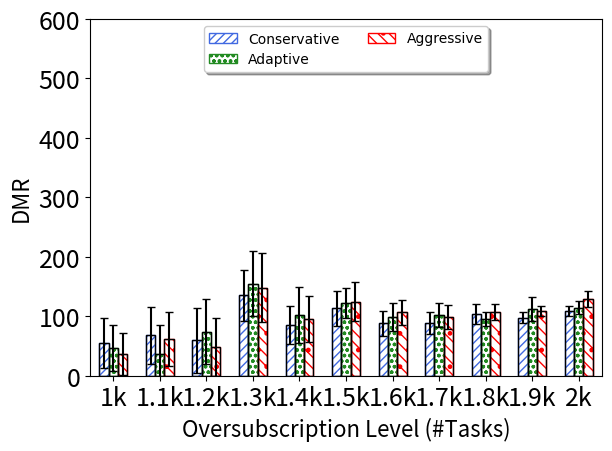

Python code for this plot:
import numpy as np
import matplotlib.pyplot as plt
from scipy import stats
import math
def getMeanAndCI(ontimes,i):
    n, min_max, mean, var, skew, kurt = stats.describe(ontimes)
    std=math.sqrt(var)
    R = stats.norm.interval(0.95,loc=mean,scale=std/math.sqrt(i)) #definition's way
    # [redacted]
    diff=mean-R[0]
    print("mean="+str(mean))
    return mean,diff
    # [redacted]
    #return ci #dr.Amini's dropbox file way

def insMeanAndCI(mean,CI,raw,count,l):
    cin=getMeanAndCI(raw[l],count)
    mean.append(cin[0])
    CI.append(cin[1])

#function specific to each graph, if it need some normalize    
def normalizeSubstract(oldlist,baseline):
    newlist=[]
    sequence=0
    for i in range(len(baseline)):
        newlist.append([])
        for j in range(len(baseline[i])):
            newlist[i].append(baseline[i][j]-oldlist[i][j])
            #print("newSeq")
    return newlist

##########start data section
#dump raw data here, so we can calculate both average and confidence interval


#Head=[1.0, 1.4, 1.7, 1.9, 2.0, 2.1, 2.3, 2.6, 3.0, 3.5, 4.0]

#Conservative
Cons_raw=[[400,333,433,571,377,77,420,349,288,384,331,91,397,658,174,656,306,586,304,174,816,712,398,349,261,332,117,293,367,453],[862,488,485,635,599,98,762,302,364,561,538,139,505,943,177,620,510,426,417,666,952,797,397,682,350,525,257,379,433,677],[738,497,571,842,1021,866,815,454,574,595,619,377,1019,916,332,828,712,691,467,996,992,996,987,722,706,909,1007,457,683,748],[1041,505,1101,1133,1031,946,1057,719,764,791,1126,388,704,1169,802,908,1097,833,545,1044,1150,1138,1146,932,771,1124,1112,709,991,841],[1191,731,1207,1257,1241,1142,1192,1186,910,917,1217,942,1180,1246,1047,945,1089,811,682,1172,1246,1237,1194,1033,856,1216,1205,1204,1229,1097],[1315,660,1264,1338,1356,1306,1307,1299,1179,1036,1320,1248,1112,1365,995,1066,1122,1059,1087,1279,1360,1334,1307,1127,1274,1343,1301,1276,1281,1205],[1354,1077,1408,1432,1473,1361,1410,1400,1438,1184,1433,1404,1261,1484,1365,1240,1334,1380,1299,1395,1493,1415,1440,1233,1419,1448,1411,1451,1412,1326],[1509,1385,1543,1567,1563,1544,1528,1500,1453,1294,1509,1514,1441,1595,1412,1331,1563,1511,1392,1487,1605,1518,1576,1432,1523,1548,1569,1545,1512,1471],[1632,1678,1630,1655,1692,1609,1680,1659,1536,1407,1652,1573,1609,1649,1600,1590,1642,1628,1582,1591,1667,1656,1670,1429,1639,1672,1650,1634,1644,1606],[1735,1813,1673,1732,1766,1698,1773,1779,1817,1616,1779,1727,1760,1737,1745,1731,1757,1737,1682,1674,1758,1759,1744,1640,1744,1717,1734,1765,1730,1726],[1783,1850,1825,1875,1863,1795,1838,1806,1865,1694,1874,1809,1864,1833,1812,1820,1854,1832,1798,1711,1863,1810,1868,1740,1806,1858,1832,1919,1814,1846]]

#Aggressive
Agg_raw=[[509,310,374,544,538,82,759,226,372,187,463,121,525,699,284,575,220,413,175,266,809,756,321,446,190,525,135,320,377,463],[549,386,405,685,742,94,670,218,314,655,521,191,530,835,185,609,544,492,284,807,978,829,511,724,555,484,333,381,677,540],[914,414,971,825,1049,899,753,318,384,667,786,329,718,1015,378,893,575,619,496,992,976,1007,1025,834,700,755,993,678,836,665],[1057,581,1103,933,986,919,1089,765,644,771,1000,642,1063,1169,373,893,874,889,377,1039,1125,1140,1066,920,905,1080,1157,741,1075,869],[1145,591,1188,1252,1234,1112,1166,915,1127,941,1230,1079,1160,1244,968,984,1135,849,722,1204,1246,1243,1225,995,930,1166,1171,1049,1227,1032],[1268,841,1243,1336,1347,1265,1286,1279,1161,1057,1321,1259,819,1328,1051,1010,1160,1006,1116,1216,1359,1312,1300,1097,1297,1341,1323,1336,1291,1166],[1369,1011,1417,1413,1472,1359,1434,1360,1421,1153,1429,1401,1227,1460,1080,1267,1358,1378,1255,1377,1466,1411,1416,1277,1404,1435,1399,1444,1412,1317],[1524,1450,1545,1543,1558,1534,1535,1468,1425,1268,1525,1494,1492,1546,1463,1295,1479,1476,1427,1475,1593,1531,1540,1349,1507,1531,1539,1559,1512,1464],[1590,1672,1626,1629,1668,1609,1678,1641,1649,1430,1623,1581,1555,1647,1560,1596,1655,1643,1562,1565,1658,1660,1644,1472,1648,1642,1649,1635,1656,1636],[1696,1792,1634,1714,1751,1689,1744,1749,1778,1596,1761,1708,1741,1736,1730,1725,1764,1713,1709,1667,1762,1732,1753,1642,1742,1724,1733,1785,1715,1731],[1796,1843,1821,1842,1840,1798,1840,1709,1864,1670,1843,1779,1792,1815,1788,1797,1862,1858,1772,1687,1843,1793,1868,1681,1746,1836,1827,1873,1816,1851]]

#Adaptive
Adapt_raw=[[503,360,232,532,497,99,589,289,315,349,438,79,485,714,145,643,235,507,252,152,807,732,318,322,130,498,113,357,524,452],[470,402,688,659,829,138,841,295,401,603,385,125,481,907,203,609,456,442,288,973,955,849,511,756,547,561,241,419,689,754],[704,470,946,839,1036,289,825,343,429,696,761,436,710,1067,337,844,527,701,497,978,1071,1007,734,883,737,929,951,350,996,602],[1024,489,1022,896,998,997,1124,502,729,760,997,569,764,1169,648,919,913,785,554,1027,1161,1137,1135,923,1021,1149,1079,633,1090,822],[1204,622,1221,1255,1245,1122,1193,1085,1006,889,1200,1150,1062,1246,869,990,1218,856,669,1119,1235,1232,1207,1047,1057,1218,1195,718,1246,966],[1310,919,1252,1330,1337,1300,1296,1209,1144,889,1311,1253,904,1332,1061,1045,1210,961,1143,1226,1361,1319,1307,1110,1260,1343,1339,1319,1256,1225],[1425,1113,1405,1444,1460,1343,1423,1361,1429,1268,1419,1371,1371,1458,1246,1210,1380,1301,1171,1402,1493,1419,1426,1177,1390,1447,1435,1438,1349,1283],[1512,1525,1523,1569,1577,1537,1507,1501,1433,1298,1538,1509,1274,1558,1232,1302,1559,1478,1429,1460,1584,1525,1552,1381,1543,1520,1566,1559,1520,1484],[1631,1667,1603,1659,1700,1647,1649,1640,1655,1537,1623,1581,1608,1653,1596,1601,1667,1627,1559,1584,1668,1647,1644,1486,1640,1650,1658,1640,1651,1658],[1706,1813,1697,1730,1776,1715,1765,1756,1592,1631,1734,1723,1548,1748,1735,1707,1766,1753,1709,1693,1769,1751,1743,1617,1756,1749,1737,1769,1732,1705],[1792,1858,1830,1873,1845,1785,1871,1839,1877,1606,1862,1804,1860,1834,1814,1812,1844,1809,1703,1720,1877,1793,1884,1712,1793,1845,1834,1916,1841,1855]]

#Nomerge
Nomerge_raw=[[639,411,290,574,557,178,517,206,286,263,537,390,543,771,163,668,213,447,224,297,911,824,430,521,426,476,144,288,356,510],[757,438,461,751,959,294,907,225,352,585,351,150,577,820,506,850,538,502,475,636,1037,983,360,802,599,555,199,487,687,729],[1000,564,895,883,1095,920,808,503,435,784,797,594,941,1141,471,895,650,756,520,653,1126,1089,796,923,561,948,975,460,1040,697],[1161,912,1180,1075,1222,1136,1186,821,999,859,1199,579,1094,1237,1106,997,1122,1119,691,1078,1217,1235,1176,1036,759,1206,1136,1097,1150,892],[1269,795,1286,1336,1317,1214,1298,1276,1072,1212,1307,1116,878,1326,1229,1031,1242,910,729,1251,1330,1329,1303,1098,958,1297,1248,1252,1323,1165],[1380,1082,1387,1423,1428,1397,1390,1339,1259,1062,1410,1366,1337,1435,1276,1226,1288,1052,1280,1372,1443,1430,1417,1191,1337,1444,1397,1433,1398,1245],[1510,1310,1519,1531,1550,1461,1520,1494,1498,1300,1532,1432,1351,1568,1269,1194,1419,1468,1471,1465,1548,1535,1516,1354,1511,1544,1485,1525,1492,1441],[1621,1623,1624,1630,1664,1609,1629,1568,1607,1473,1634,1516,1548,1658,1398,1350,1651,1587,1392,1628,1675,1634,1658,1508,1608,1642,1646,1652,1630,1544],[1720,1778,1720,1733,1778,1730,1764,1710,1724,1637,1746,1690,1667,1753,1720,1698,1736,1714,1728,1637,1767,1767,1735,1664,1675,1763,1752,1725,1750,1691],[1825,1892,1811,1833,1869,1780,1854,1867,1892,1659,1860,1831,1848,1851,1836,1832,1867,1820,1856,1770,1878,1868,1861,1718,1796,1853,1823,1865,1830,1825],[1908,1989,1907,1980,1975,1916,1958,1958,1962,1755,1954,1894,1983,1959,1933,1930,1950,1918,1933,1861,1977,1939,1972,1819,1921,1966,1939,1990,1935,1922]]









#create array for mean, and confidence interval
Cons=[]
Agg=[]
Adapt=[]
#
Cons_ci=[]
Agg_ci=[]
Adapt_ci=[]
#calculate CI and mean
column=len(Cons_raw)

######## normalize the data
Cons_raw=normalizeSubstract(Cons_raw,Nomerge_raw)
Agg_raw=normalizeSubstract(Agg_raw,Nomerge_raw)
Adapt_raw=normalizeSubstract(Adapt_raw,Nomerge_raw)

#find mean and stdErr
for l in range(column):
    #format: mean array, CI array, raw data, how many trials in the raw data
    #don't forget to change number 30 to number of trials you actually test
    insMeanAndCI(Cons,Cons_ci,Cons_raw,30,l)
    insMeanAndCI(Agg,Agg_ci,Agg_raw,30,l)
    insMeanAndCI(Adapt,Adapt_ci,Adapt_raw,30,l)
    #insMeanAndCI(Nomerge,Nomerge_ci,Nomerge_raw,30,l)
###########################################
# initiation
fig, ax = plt.subplots()
axes = plt.gca()
############
#your main input parameters section
n_groups =3 # number of different data to plot, can change here without removing data
xlabel='Oversubscription Level (#Tasks)'
ylabel='DMR'
n_point = column # number of x ticks to use, must match number of xtick and number of data point
xtick=('1k','1.1k','1.2k','1.3k','1.4k','1.5k','1.6k','1.7k','1.8k','1.9k','2k')
labels=['Conservative',"Adaptive",'Aggressive']
legendcolumn= 2 #number of column in the legend
data=[Cons,Adapt,Agg]
yerrdata=[Cons_ci,Adapt_ci,Agg_ci]
axes.set_ylim([0,600]) #y axis scale
ticklabelsize=18
axislabelfontsize=16

############
#auto calculated values and some rarely change config, can also overwrite
axes.set_xlim([-0.5, len(xtick)-0.5]) #y axis
font = {'family' : 'DejaVu Sans',
        #'weight' : 'bold',
        'size'   : 16 }
bar_width =1.0/(n_groups+2) 
edgecols=['royalblue','forestgreen','red','mediumblue','orange','pink','limegreen','lightblue','darkgreen'] #prepared 9 colors
#hatch_arr=[".","x"]
hatch_arr=["////","ooo",".\\\\\\","----","**","xxx","+++",".///","////////"] #prepared 9 hatch style
opacity = 1 #chart opacity
offsetindex=(n_groups-1)/2.0


############
#plot section
plt.rc('font', **font)
index = np.arange(n_point)
print("data"+str(data))
print("yerrdata"+str(yerrdata))
for i in range(0,n_groups):
    #draw internal hatch, and labels
    plt.bar(index - (offsetindex-i)*bar_width, data[i], bar_width,
                     alpha=opacity,                 
                     hatch=hatch_arr[i],
                    #color=edgecols[i],
                	 color='white',
		     edgecolor=edgecols[i],
             label=labels[i],
		     lw=1.0,
		     zorder = 0)
    #draw black liner and error bar
    plt.bar(index - (offsetindex-i)*bar_width, data[i], bar_width, yerr =
		    yerrdata[i],                              
                    color='none',
		    error_kw=dict(ecolor='black',capsize=3),
                    edgecolor='k',
		    zorder = 1,
		    lw=1.0)

plt.tick_params(axis='both', which='major', labelsize=ticklabelsize)
plt.tick_params(axis='both', which='minor', labelsize=ticklabelsize)
plt.xlabel(xlabel,fontsize=axislabelfontsize)
plt.ylabel(ylabel,fontsize=axislabelfontsize)
#plt.title('Execution time (deadline sorted batch queue)') #generally, we add title in latex
ax.set_xticks(index)
ax.set_xticklabels(xtick)
ax.legend(loc='upper center', prop={'size': 10},bbox_to_anchor=(0.5, 1.00), shadow= True, ncol=legendcolumn)

plt.tight_layout()
plt.show()


